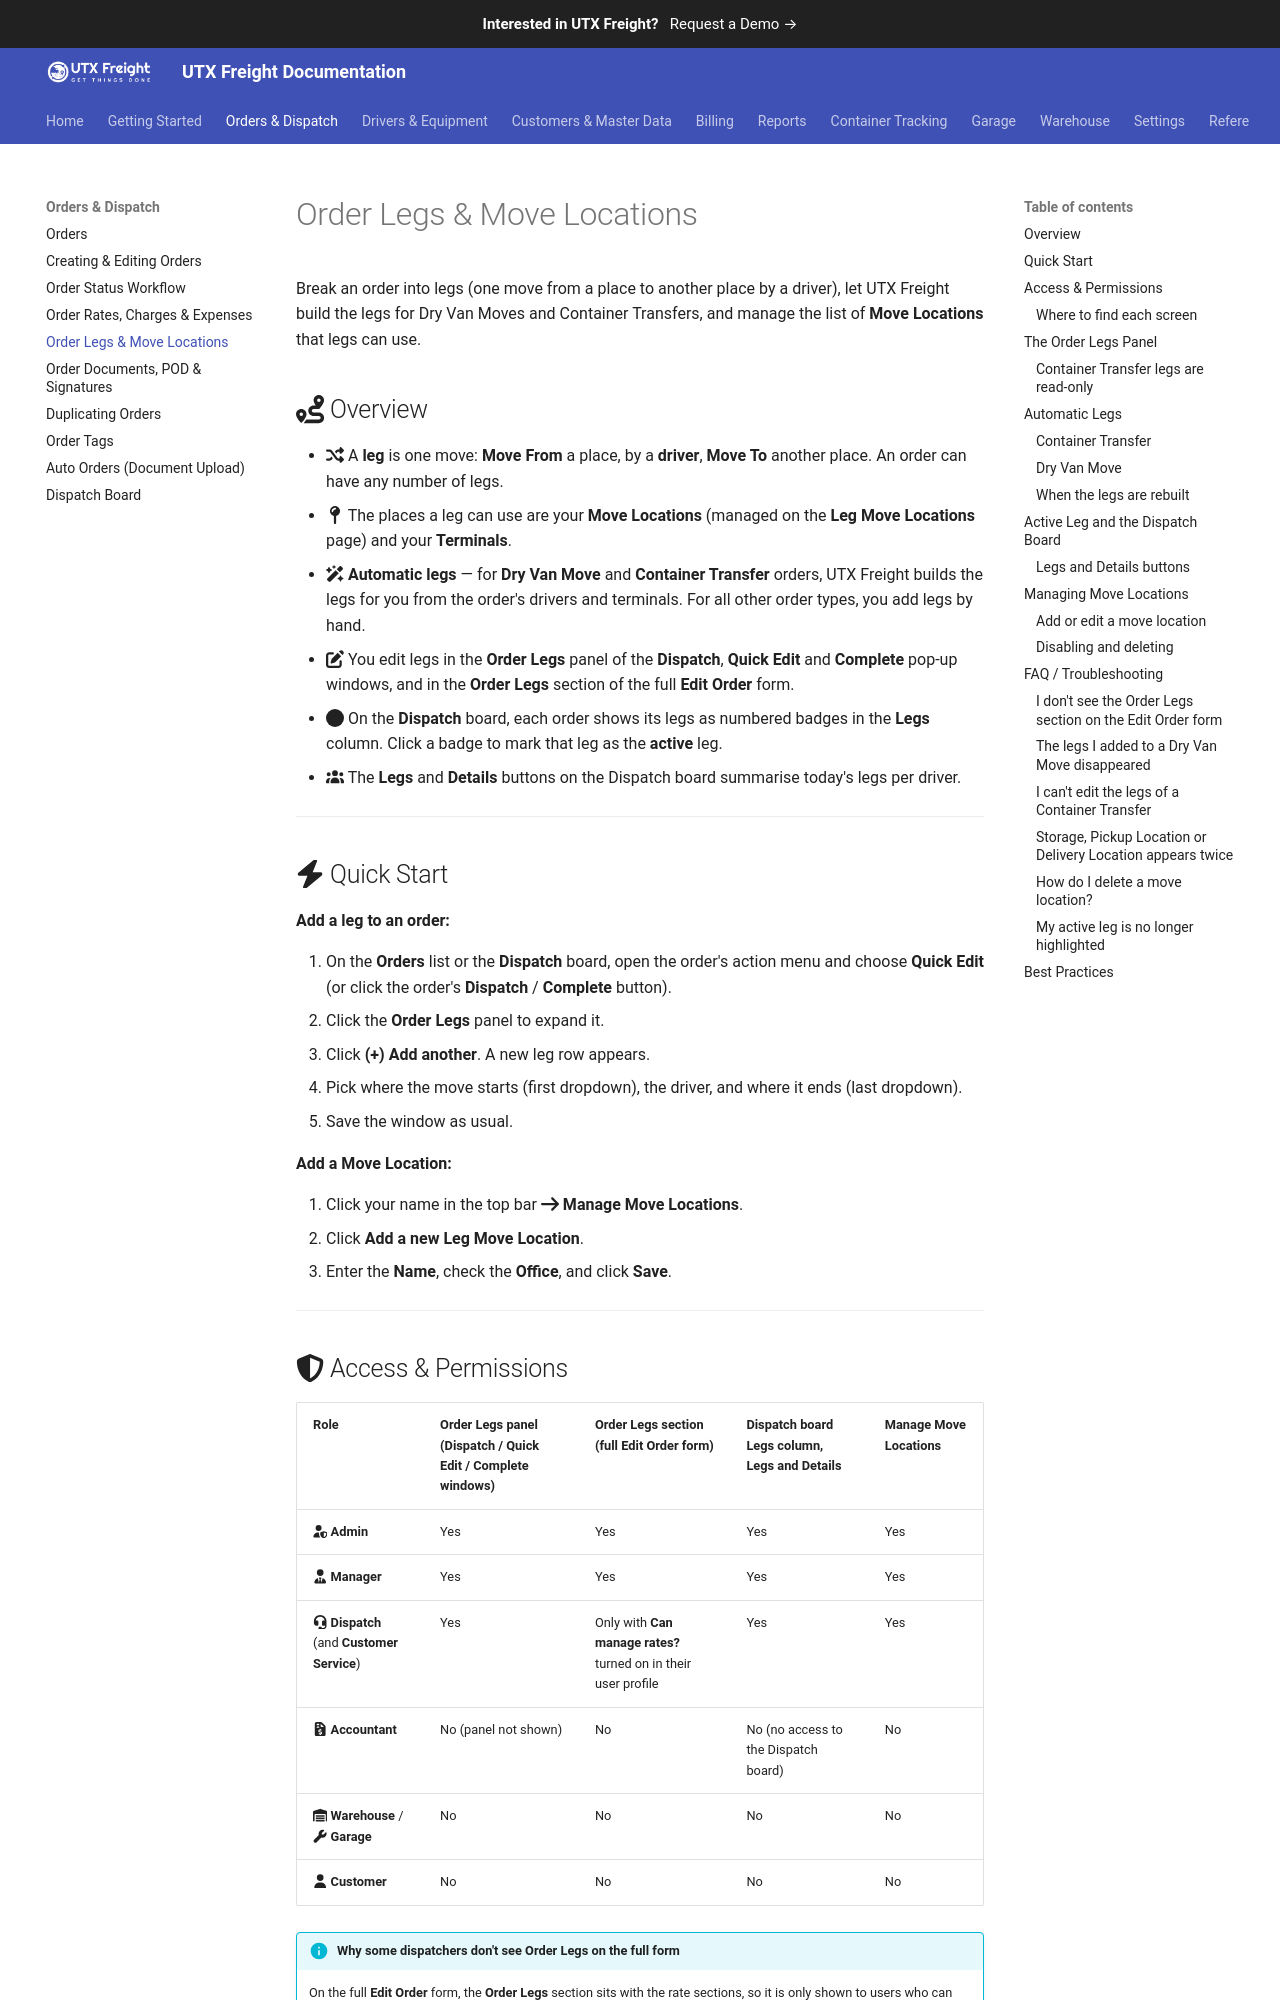

repository: utxweb/utxfreight-docs · page: freight/order-legs-and-move-locations/index.html · generator: mkdocs

# Order Legs & Move Locations

Break an order into legs (one move from a place to another place by a driver), let UTX Freight build the legs for Dry Van Moves and Container Transfers, and manage the list of **Move Locations** that legs can use.

## :fontawesome-solid-route: Overview

- :fontawesome-solid-shuffle: A **leg** is one move: **Move From** a place, by a **driver**, **Move To** another place. An order can have any number of legs.
- :fontawesome-solid-map-pin: The places a leg can use are your **Move Locations** (managed on the **Leg Move Locations** page) and your **Terminals**.
- :fontawesome-solid-wand-magic-sparkles: **Automatic legs** — for **Dry Van Move** and **Container Transfer** orders, UTX Freight builds the legs for you from the order's drivers and terminals. For all other order types, you add legs by hand.
- :fontawesome-solid-pen-to-square: You edit legs in the **Order Legs** panel of the **Dispatch**, **Quick Edit** and **Complete** pop-up windows, and in the **Order Legs** section of the full **Edit Order** form.
- :fontawesome-solid-circle: On the **Dispatch** board, each order shows its legs as numbered badges in the **Legs** column. Click a badge to mark that leg as the **active** leg.
- :fontawesome-solid-users: The **Legs** and **Details** buttons on the Dispatch board summarise today's legs per driver.

---

## :fontawesome-solid-bolt: Quick Start

**Add a leg to an order:**

1. On the **Orders** list or the **Dispatch** board, open the order's action menu and choose **Quick Edit** (or click the order's **Dispatch** / **Complete** button).
2. Click the **Order Legs** panel to expand it.
3. Click **(+) Add another**. A new leg row appears.
4. Pick where the move starts (first dropdown), the driver, and where it ends (last dropdown).
5. Save the window as usual.

**Add a Move Location:**

1. Click your name in the top bar :fontawesome-solid-arrow-right: **Manage Move Locations**.
2. Click **Add a new Leg Move Location**.
3. Enter the **Name**, check the **Office**, and click **Save**.

<!-- TODO: Screenshot — The Quick Edit window with the Order Legs panel expanded, showing two leg rows and the (+) Add another button -->

---
